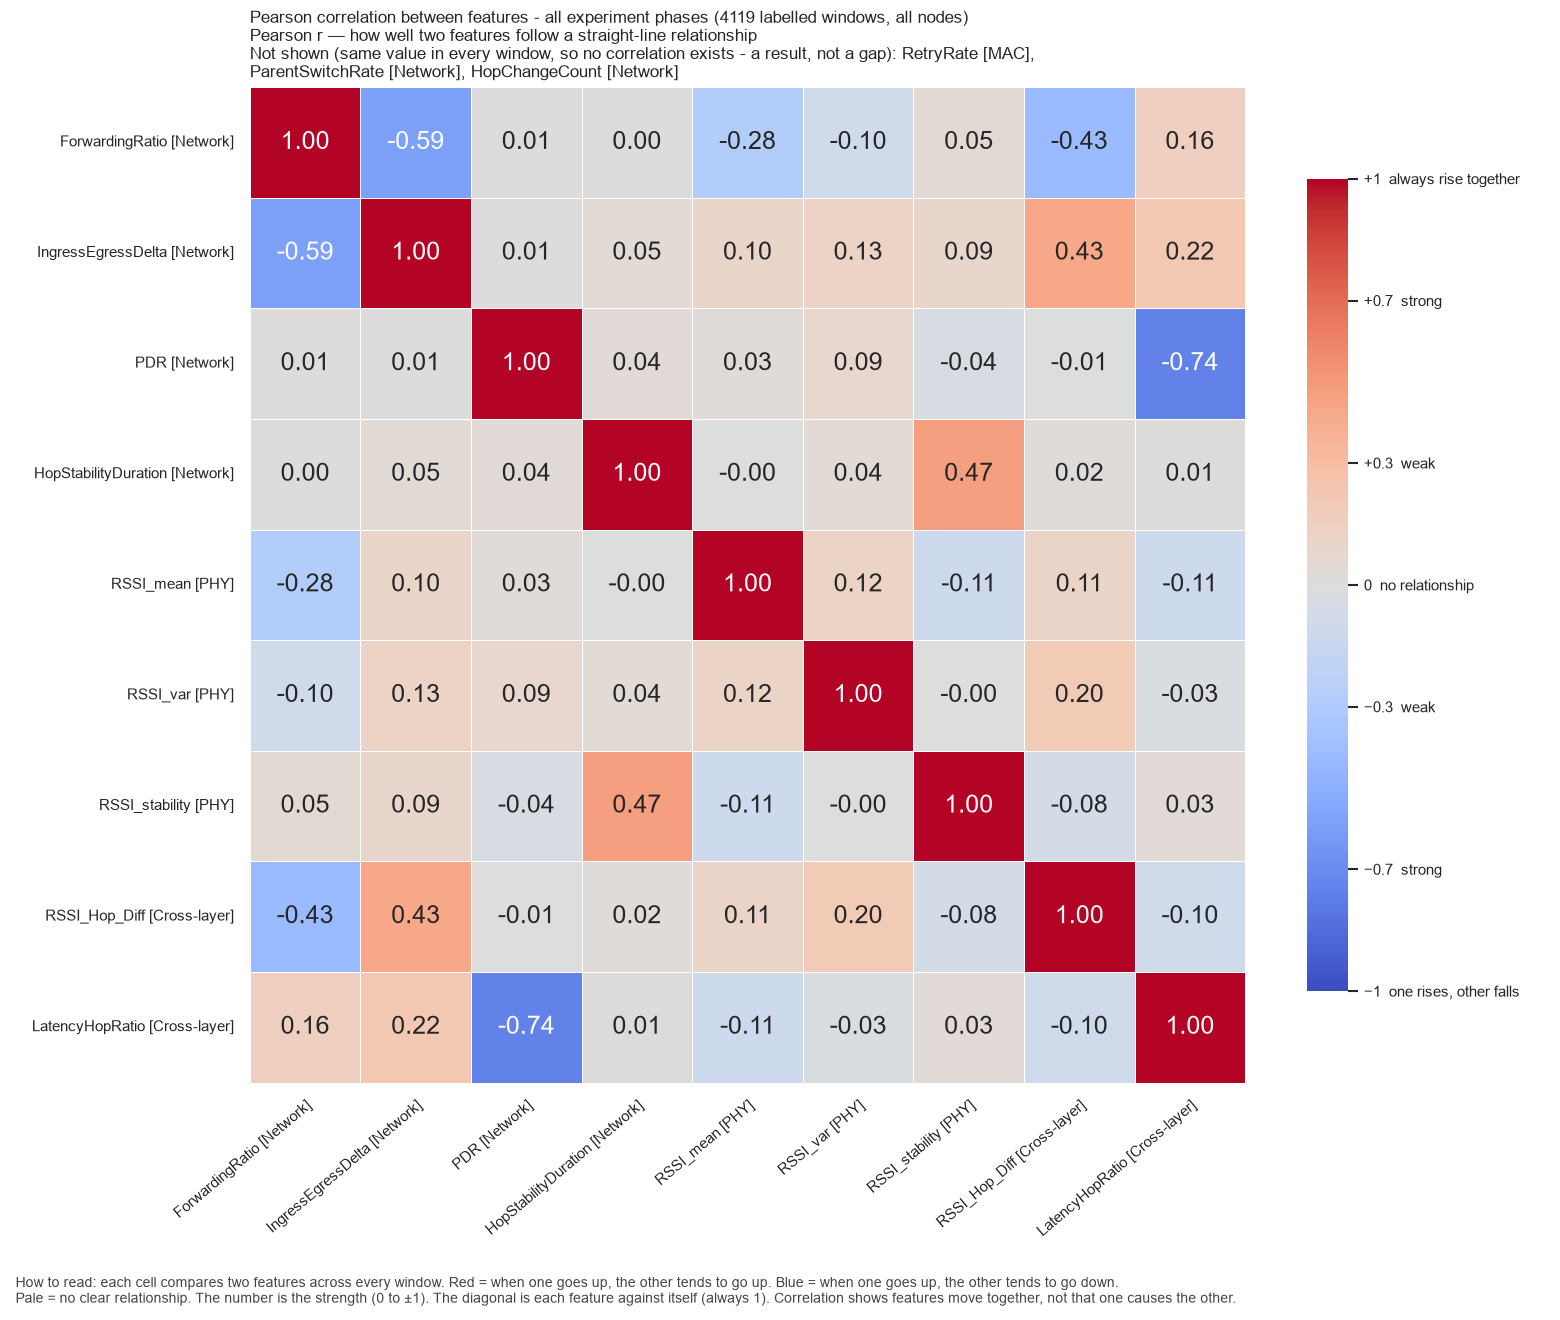

Values plotted in this chart, from the file beside it:
, ForwardingRatio, IngressEgressDelta, PDR, HopStabilityDuration, RSSI_mean, RSSI_var, RSSI_stability, RSSI_Hop_Diff, LatencyHopRatio
ForwardingRatio, 1.0, -0.5908, 0.01022, 0.001153, -0.2809, -0.09721, 0.04759, -0.4268, 0.1573
IngressEgressDelta, -0.5908, 1.0, 0.006839, 0.04598, 0.1047, 0.1268, 0.09102, 0.4276, 0.2205
PDR, 0.01022, 0.006839, 1.0, 0.03723, 0.02673, 0.08559, -0.04221, -0.005926, -0.744
HopStabilityDuration, 0.001153, 0.04598, 0.03723, 1.0, -0.003745, 0.04036, 0.4701, 0.01603, 0.01113
RSSI_mean, -0.2809, 0.1047, 0.02673, -0.003745, 1.0, 0.1248, -0.1109, 0.112, -0.1108
RSSI_var, -0.09721, 0.1268, 0.08559, 0.04036, 0.1248, 1.0, -0.00169, 0.1987, -0.0295
RSSI_stability, 0.04759, 0.09102, -0.04221, 0.4701, -0.1109, -0.00169, 1.0, -0.07785, 0.03289
RSSI_Hop_Diff, -0.4268, 0.4276, -0.005926, 0.01603, 0.112, 0.1987, -0.07785, 1.0, -0.1003
LatencyHopRatio, 0.1573, 0.2205, -0.744, 0.01113, -0.1108, -0.0295, 0.03289, -0.1003, 1.0
